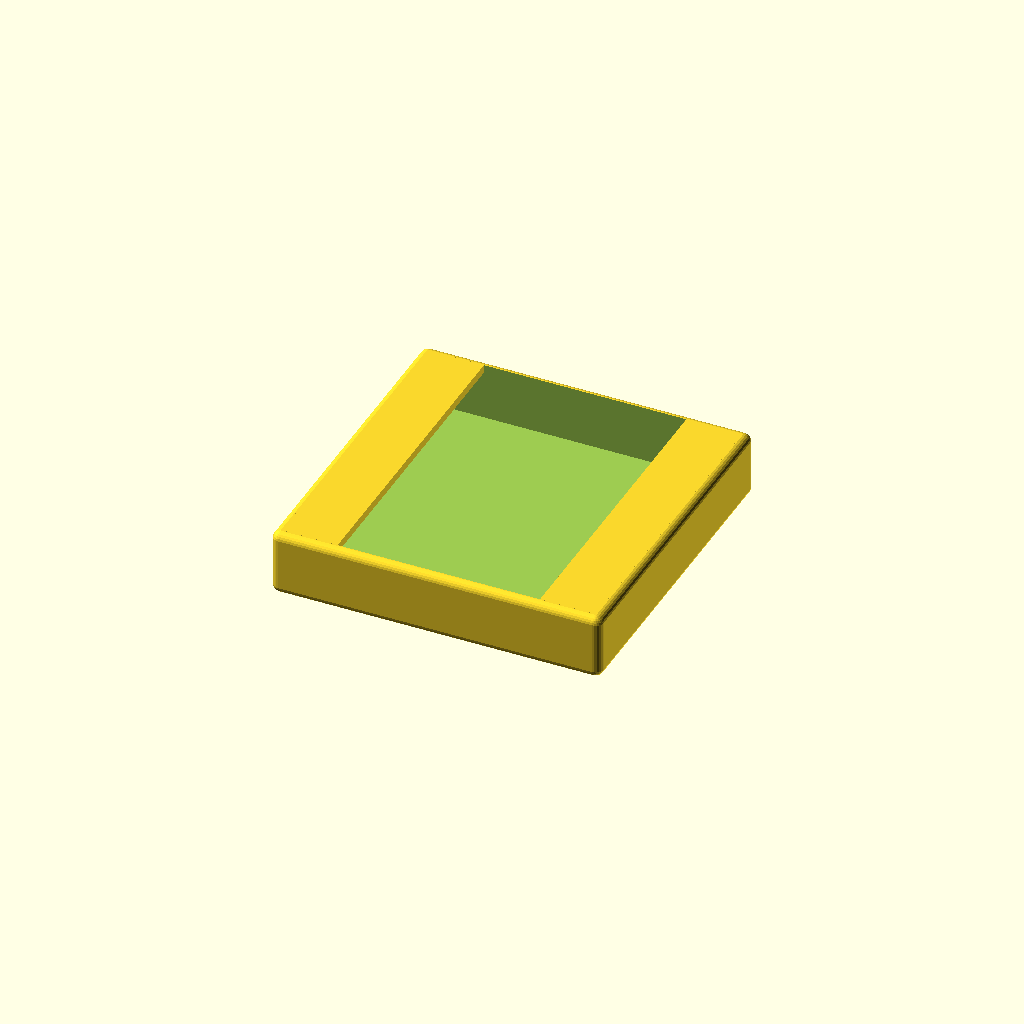
Cell 1: rendered with the file's own defaults.
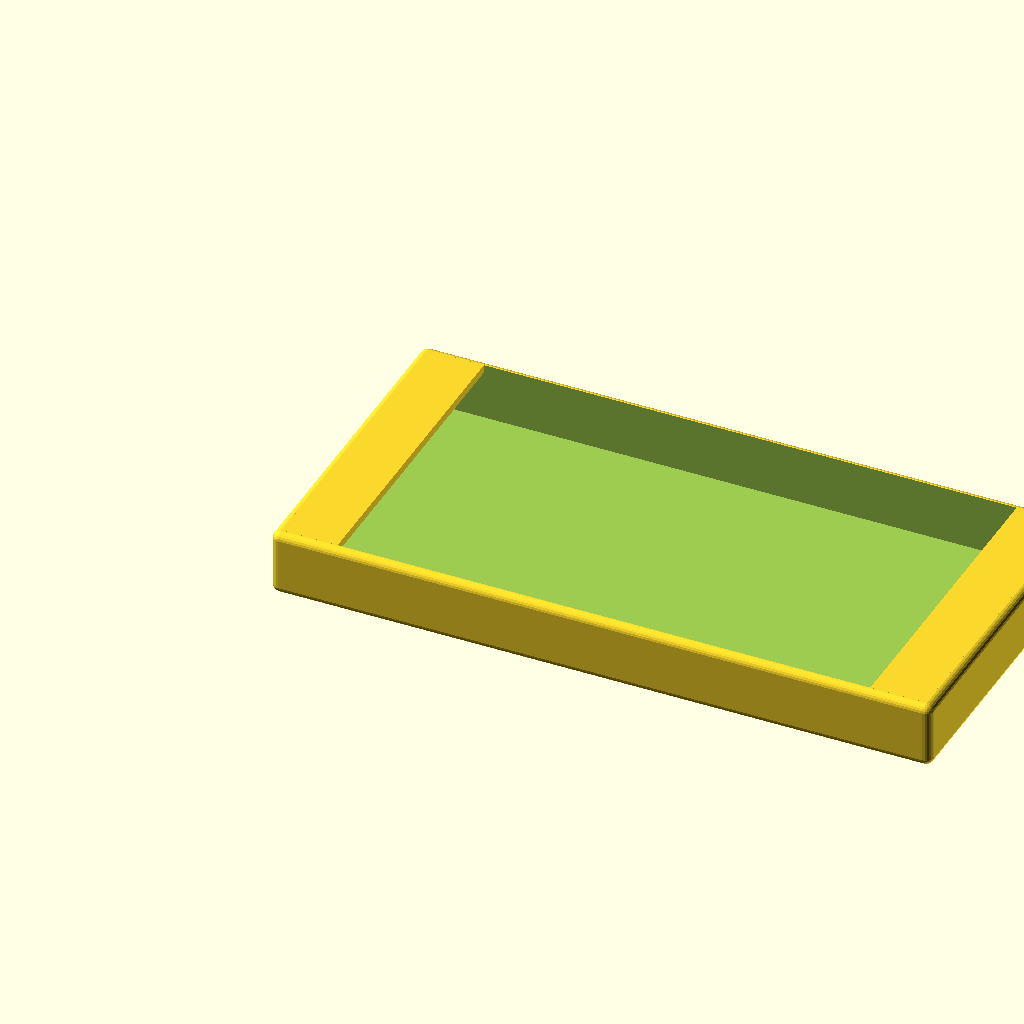
Cell 2: width = 160 (everything else at default).
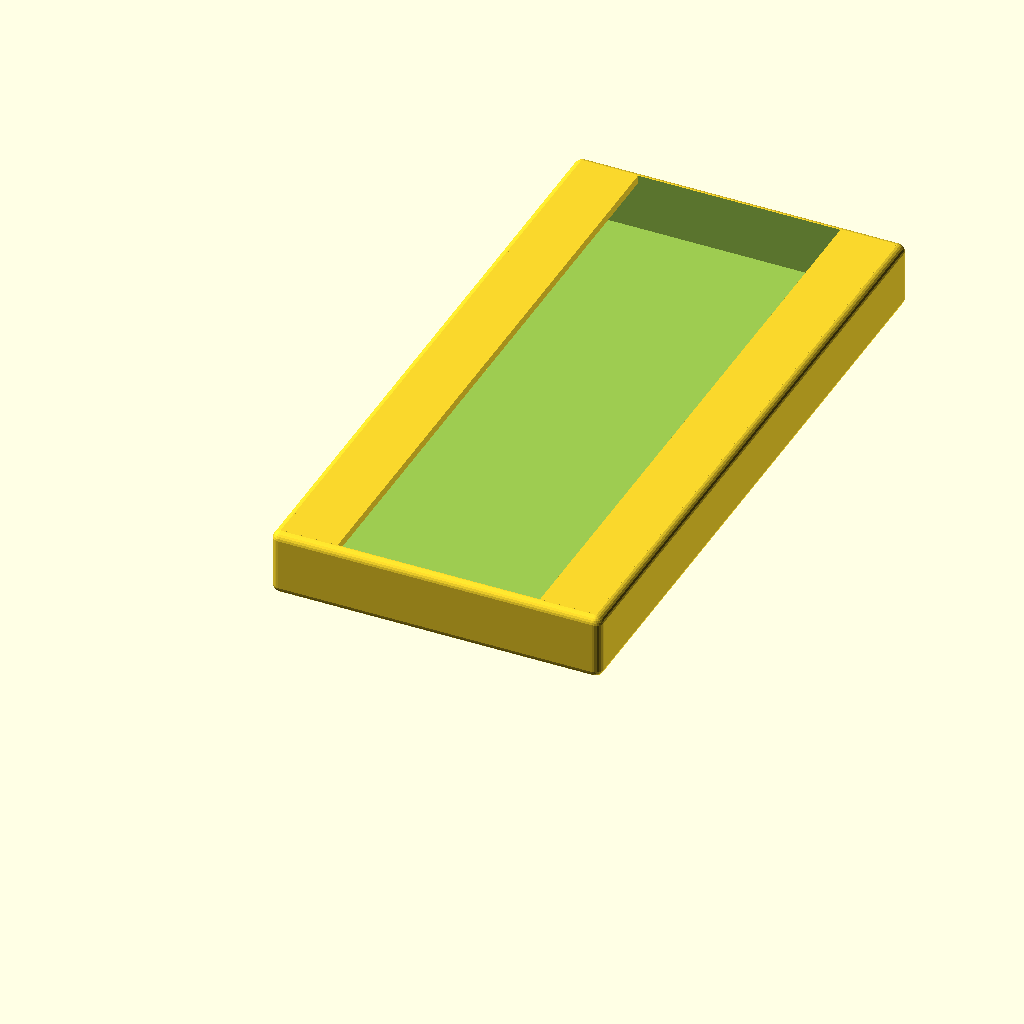
Cell 3: depth = 160 (everything else at default).
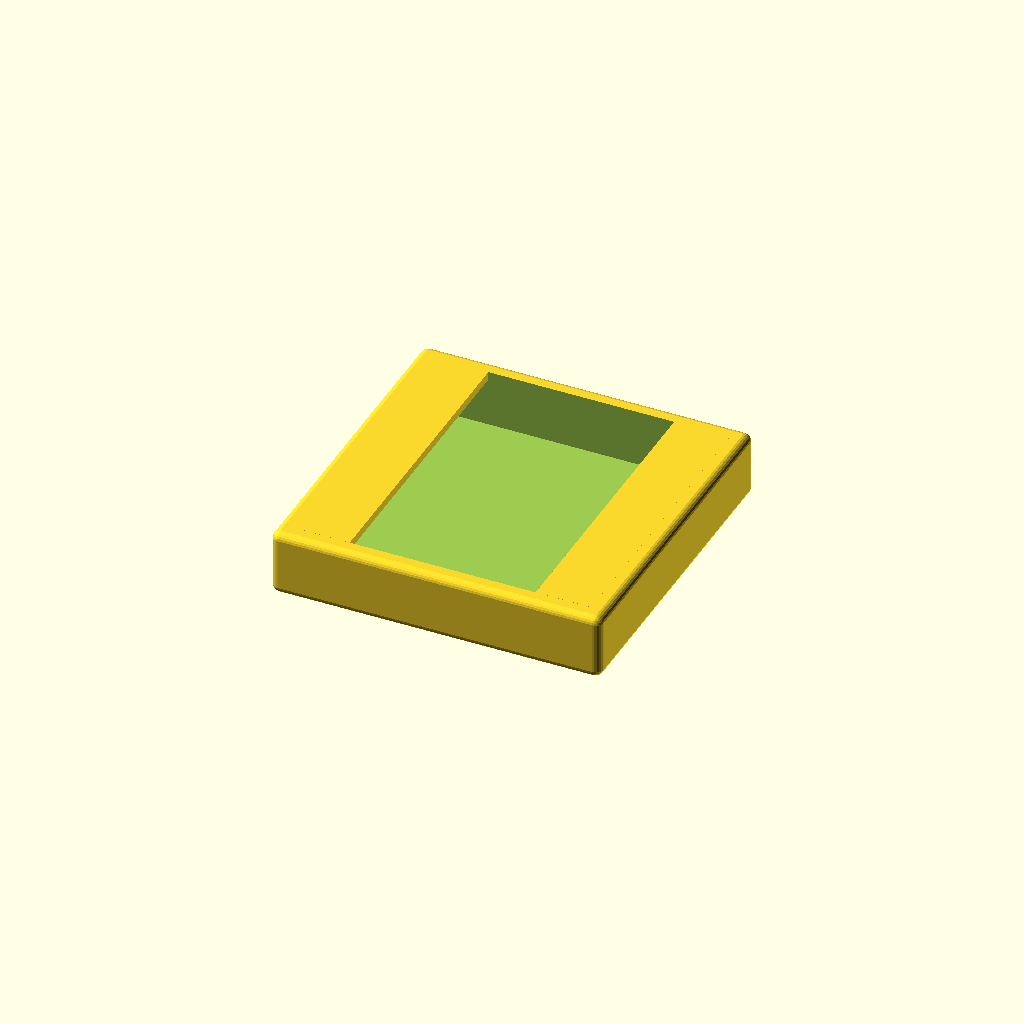
Cell 4: the same model with border_width = 4.
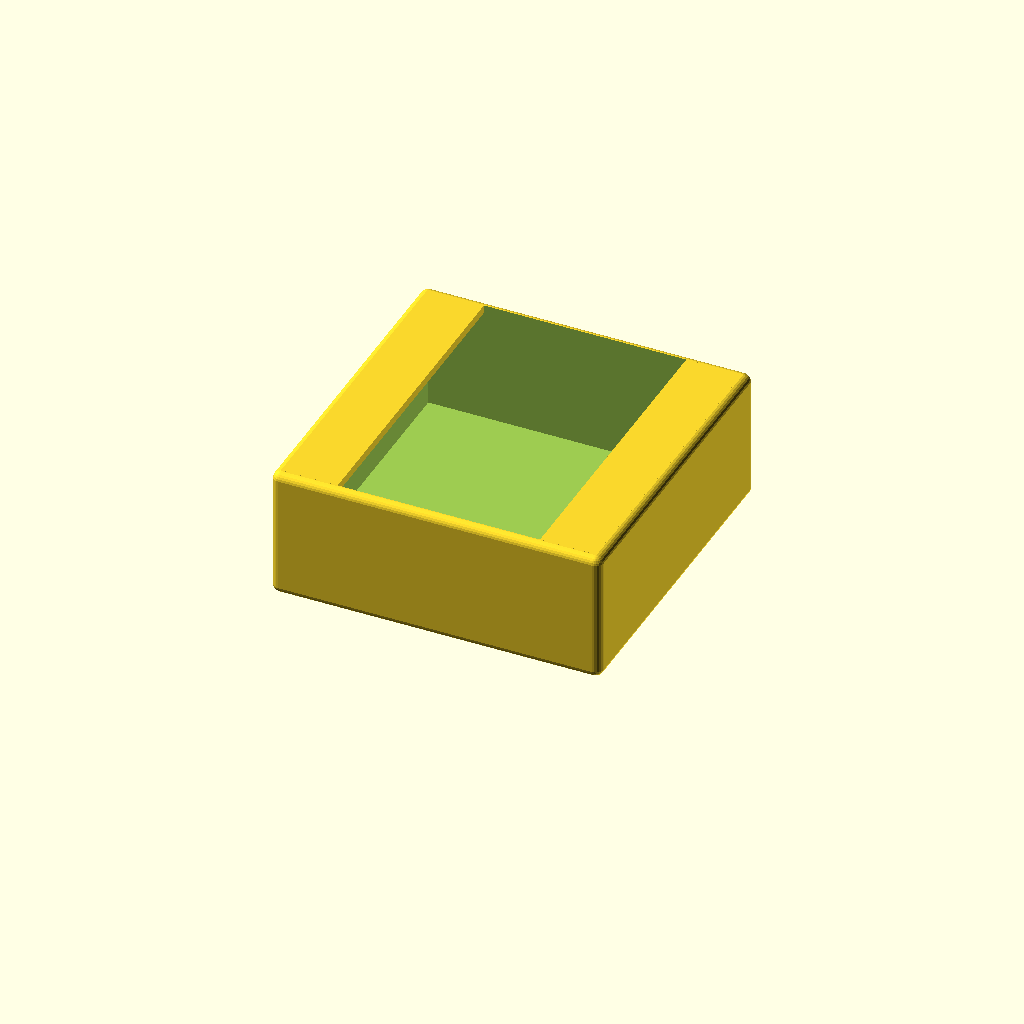
Cell 5: border_depth = 32 (everything else at default).
One fixed orthographic camera (rotation 55°, 0°, 25°; colour scheme Cornfield) for every cell.
Source of the model, house-decoration/plug-and-switch-covers/plug-and-switch-cover-1-box-80x80x2/plug-and-switch-cover-80x80x2.scad:
width = 80;
depth = 80;
base_thickness = 2;
border_width = 2;
border_depth = 16;
tape_pad_width = 13.5;
tape_pad_thickness = 2;
tape_recess_depth = 0;
tape_margin = border_width;
tape_inset = border_width;
corner_radius = 2;
$fn = 24;

module rounded_box(size, radius) {
  translate([radius, radius, radius])
    minkowski() {
      cube([
        size[0] - 2 * radius,
        size[1] - 2 * radius,
        size[2] - 2 * radius
      ]);
      sphere(radius);
    }
}

union() {
  difference() {
    rounded_box([width, depth, border_depth], corner_radius);

    translate([border_width, border_width, base_thickness])
      cube([
        width - 2 * border_width,
        depth - 2 * border_width,
        border_depth - base_thickness + 1
      ]);
  }

  translate([
    tape_inset,
    tape_margin,
    border_depth - tape_recess_depth - tape_pad_thickness
  ])
    cube([
      tape_pad_width,
      depth - 2 * tape_margin,
      tape_pad_thickness
    ]);

  translate([
    width - tape_inset - tape_pad_width,
    tape_margin,
    border_depth - tape_recess_depth - tape_pad_thickness
  ])
    cube([
      tape_pad_width,
      depth - 2 * tape_margin,
      tape_pad_thickness
    ]);
}
Customizer parameters (derived from the source; name, type, default, range or options):
width: number, default 80
depth: number, default 80
base_thickness: number, default 2
border_width: number, default 2
border_depth: number, default 16
tape_pad_width: number, default 13.5
tape_pad_thickness: number, default 2
tape_recess_depth: number, default 0
corner_radius: number, default 2
